Labelled photos from "isolated_obj", an image-classification folder in aharmer/dishBugs. The possible labels are: acari mites and ticks, amphipoda, annelida worms, araneae spiders, archaeognatha bristletails, blattodea cockroaches, carabidae ground beetles, chilopoda centipedes, coleoptera beetles, coleoptera larva, collembola springtails, diplopoda millipedes, diptera flies, formicidae ants, gastropoda snails and slugs, hymenoptera bees and wasps, isopoda woodlice, opiliones harvestmen, orthoptera grasshoppers and crickets, pseudoscorpiones false scorpions, tipulidae crane flies, vespidae wasps.

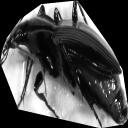
Label: carabidae ground beetles

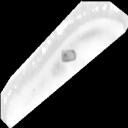
Label: diplopoda millipedes

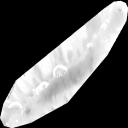
Label: chilopoda centipedes

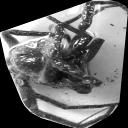
Label: araneae spiders

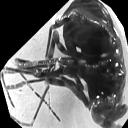
Label: opiliones harvestmen

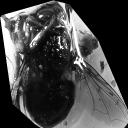
Label: diptera flies
